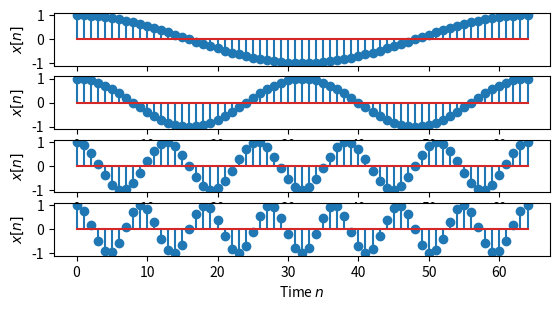

Here is the Python script that generated this plot:
import numpy as np
import matplotlib.pyplot as plt

N = 64
Nb = 0
Ne = N
n = np.arange(Nb, Ne + 1)

# Signal X1[n] = cos(alpha1 * n)
alpha1 = 1 * (2 * np.pi / N)
x1 = np.cos(alpha1 * n)
fig1 = plt.figure()
ax1 = fig1.add_subplot(6, 1, 3)
ax1.stem(n, x1)
ax1.set_xlabel("Time $n$")
ax1.set_ylabel("$x[n]$")

# Signal X2[n] = cos(alpha2 * n)
alpha2 = 2 * (2 * np.pi / N)
x2 = np.cos(alpha2 * n)
ax1 = fig1.add_subplot(6, 1, 4)
ax1.stem(n, x2)
ax1.set_xlabel("Time $n$")
ax1.set_ylabel("$x[n]$")

# Signal X3[n] = cos(5 * alpha1 * n)
alpha3 = 5 * (2 * np.pi / N)
x3 = np.cos(alpha3 * n)
ax1 = fig1.add_subplot(6, 1, 5)
ax1.stem(n, x3)
ax1.set_xlabel("Time $n$")
ax1.set_ylabel("$x[n]$")

# Signal X4[n] = cos(7 * alpha1 * n)
alpha4 = 7 * (2 * np.pi / N)
x4 = np.cos(alpha4 * n)
ax1 = fig1.add_subplot(6, 1, 6)
ax1.stem(n, x4)
ax1.set_xlabel("Time $n$")
ax1.set_ylabel("$x[n]$")

plt.show()
